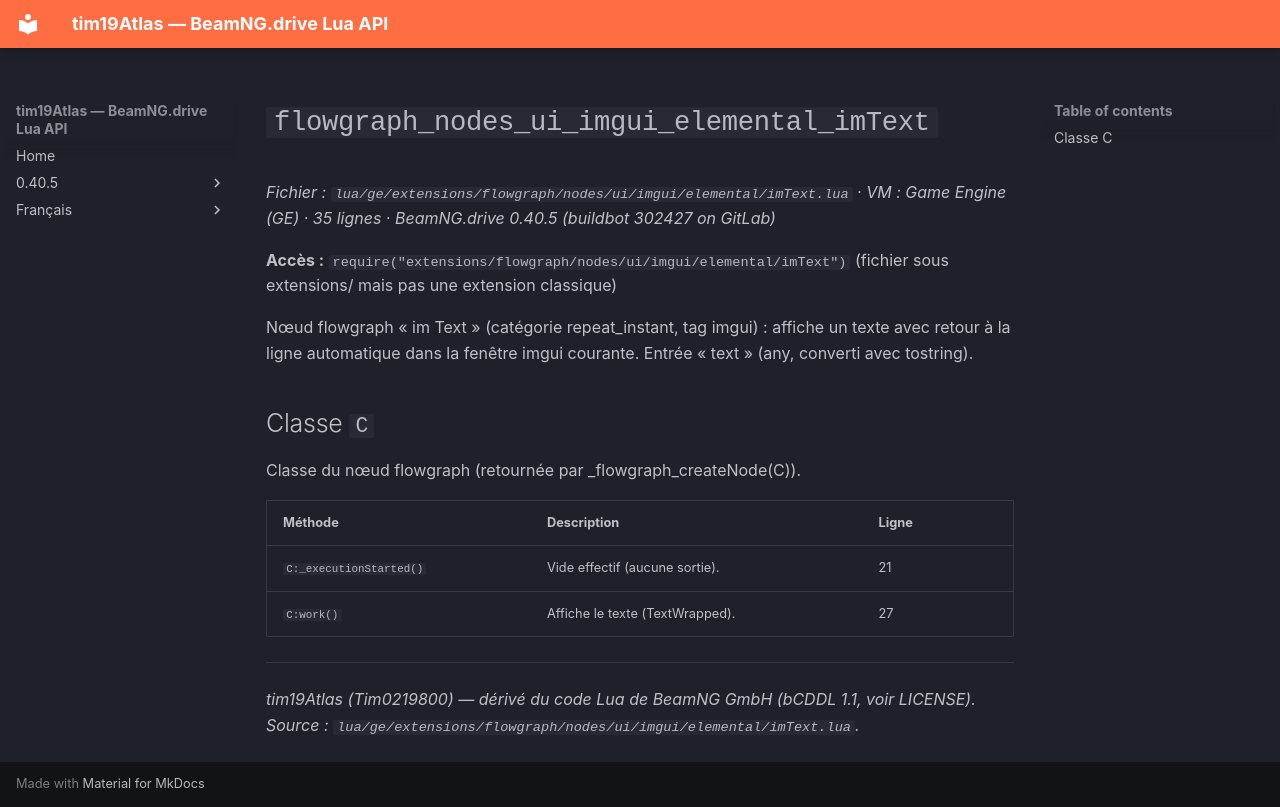

repository: Tim0219800/beamng-lua-atlas · page: fr/0.40.5/ge/extensions/flowgraph/nodes/ui/imgui/elemental/imText.html · generator: mkdocs

# `flowgraph_nodes_ui_imgui_elemental_imText`

*Fichier : `lua/ge/extensions/flowgraph/nodes/ui/imgui/elemental/imText.lua` · VM : Game Engine (GE) · 35 lignes · BeamNG.drive 0.40.5 (buildbot 302427 on GitLab)*

**Accès :** `require("extensions/flowgraph/nodes/ui/imgui/elemental/imText")` (fichier sous extensions/ mais pas une extension classique)

Nœud flowgraph « im Text » (catégorie repeat_instant, tag imgui) : affiche un texte avec retour à la ligne automatique dans la fenêtre imgui courante. Entrée « text » (any, converti avec tostring).

## Classe `C`

Classe du nœud flowgraph (retournée par _flowgraph_createNode(C)).

| Méthode | Description | Ligne |
|---|---|---|
| `C:_executionStarted()` | Vide effectif (aucune sortie). | 21 |
| `C:work()` | Affiche le texte (TextWrapped). | 27 |

---
*tim19Atlas (Tim0219800) — dérivé du code Lua de BeamNG GmbH (bCDDL 1.1, voir LICENSE). Source : `lua/ge/extensions/flowgraph/nodes/ui/imgui/elemental/imText.lua`.*
